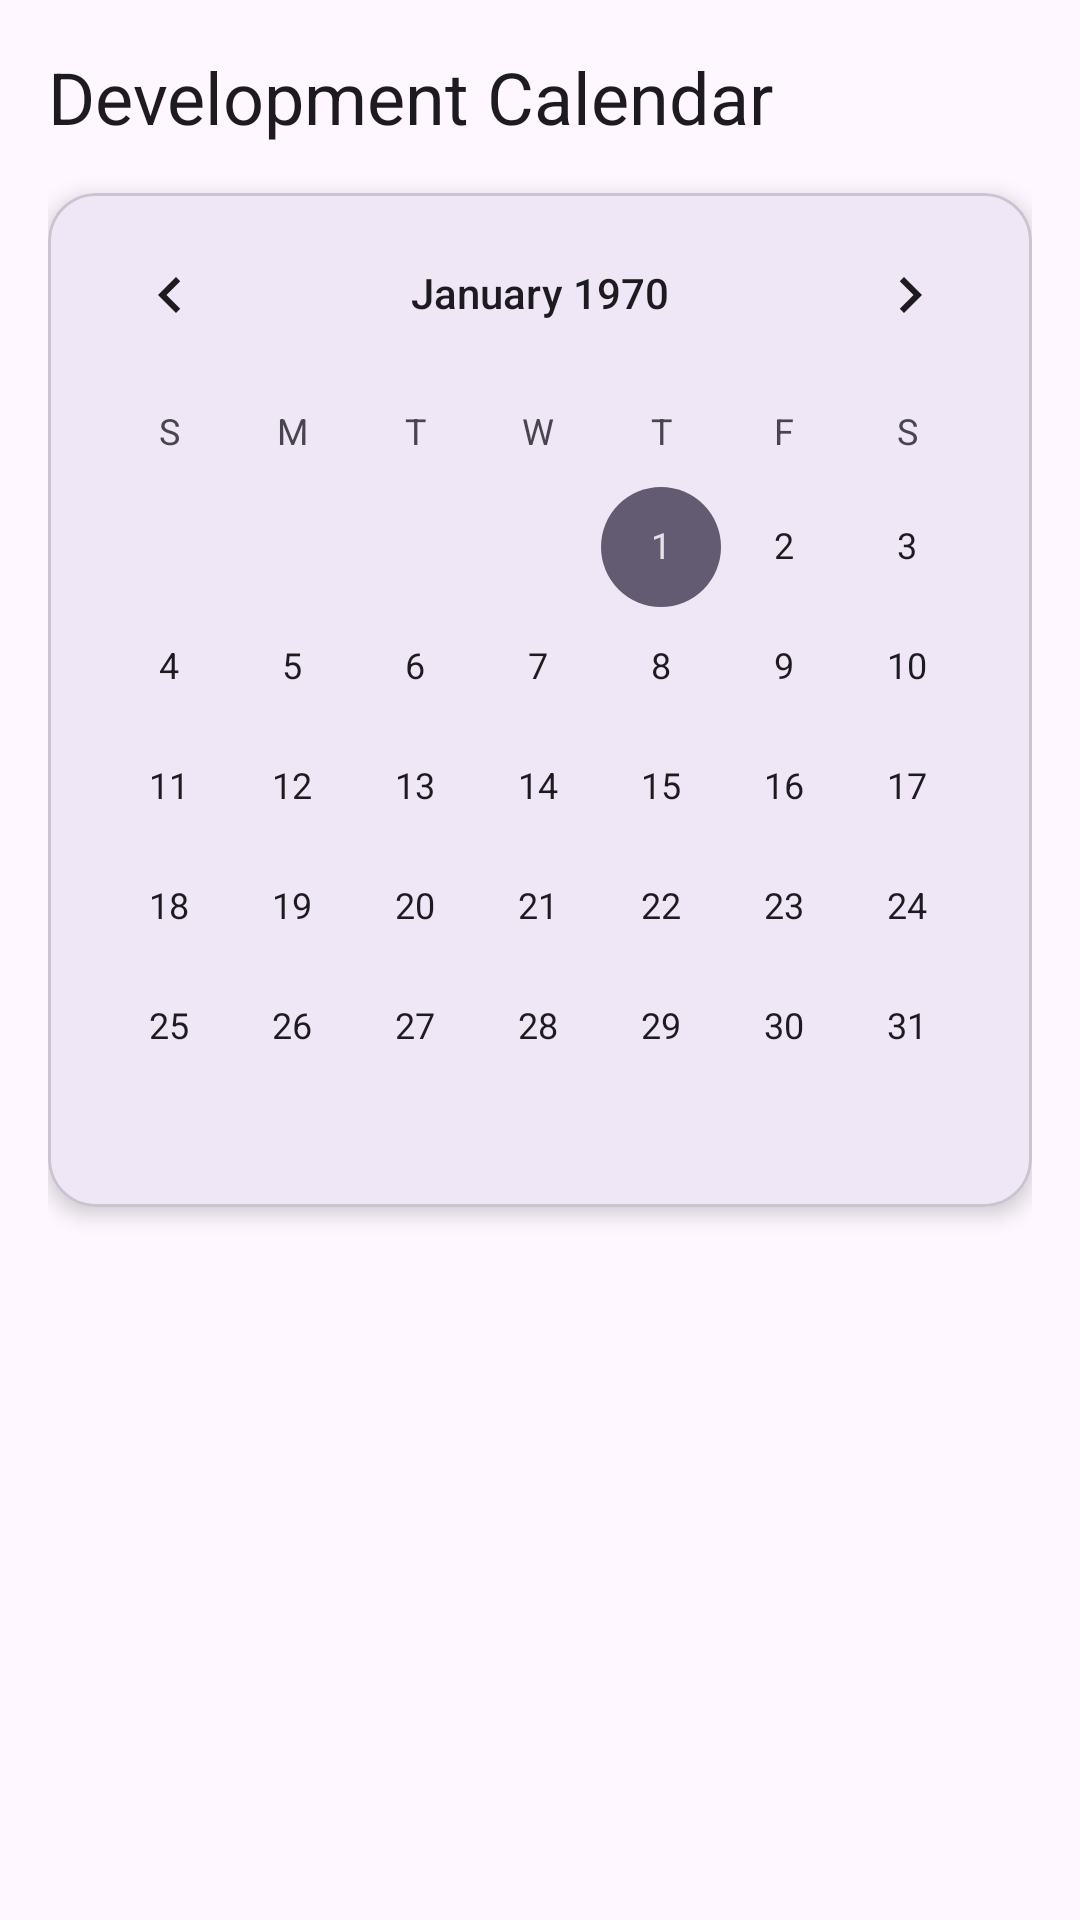

Layout XML and referenced resources for this Android screen:
<!-- AndroidManifest.xml: application theme Theme.NorwinLabsTools -->
<!-- res/layout/fragment_calendar.xml -->
<?xml version="1.0" encoding="utf-8"?>
<LinearLayout xmlns:android="http://schemas.android.com/apk/res/android"
    android:layout_width="match_parent"
    android:layout_height="match_parent"
    android:orientation="vertical"
    android:padding="16dp">

    <TextView
        android:layout_width="wrap_content"
        android:layout_height="wrap_content"
        android:text="Development Calendar"
        android:textAppearance="?attr/textAppearanceHeadline5"
        android:layout_marginBottom="16dp" />

    <com.google.android.material.card.MaterialCardView
        android:layout_width="match_parent"
        android:layout_height="wrap_content"
        app:cardCornerRadius="16dp"
        app:cardElevation="4dp"
        xmlns:app="http://schemas.android.com/apk/res-auto">

        <CalendarView
            android:id="@+id/calendarView"
            android:layout_width="match_parent"
            android:layout_height="wrap_content" />
    </com.google.android.material.card.MaterialCardView>

    <TextView
        android:id="@+id/tv_selected_date"
        android:layout_width="match_parent"
        android:layout_height="wrap_content"
        android:layout_marginTop="24dp"
        android:textAlignment="center"
        android:textAppearance="?attr/textAppearanceSubtitle1" />

</LinearLayout>
<!-- resources referenced by this layout -->
<resources>
  <style name="Theme.NorwinLabsTools" parent="Base.Theme.NorwinLabsTools" />
  <style name="Base.Theme.NorwinLabsTools" parent="Theme.Material3.DayNight.NoActionBar">
          
          
      </style>
</resources>
